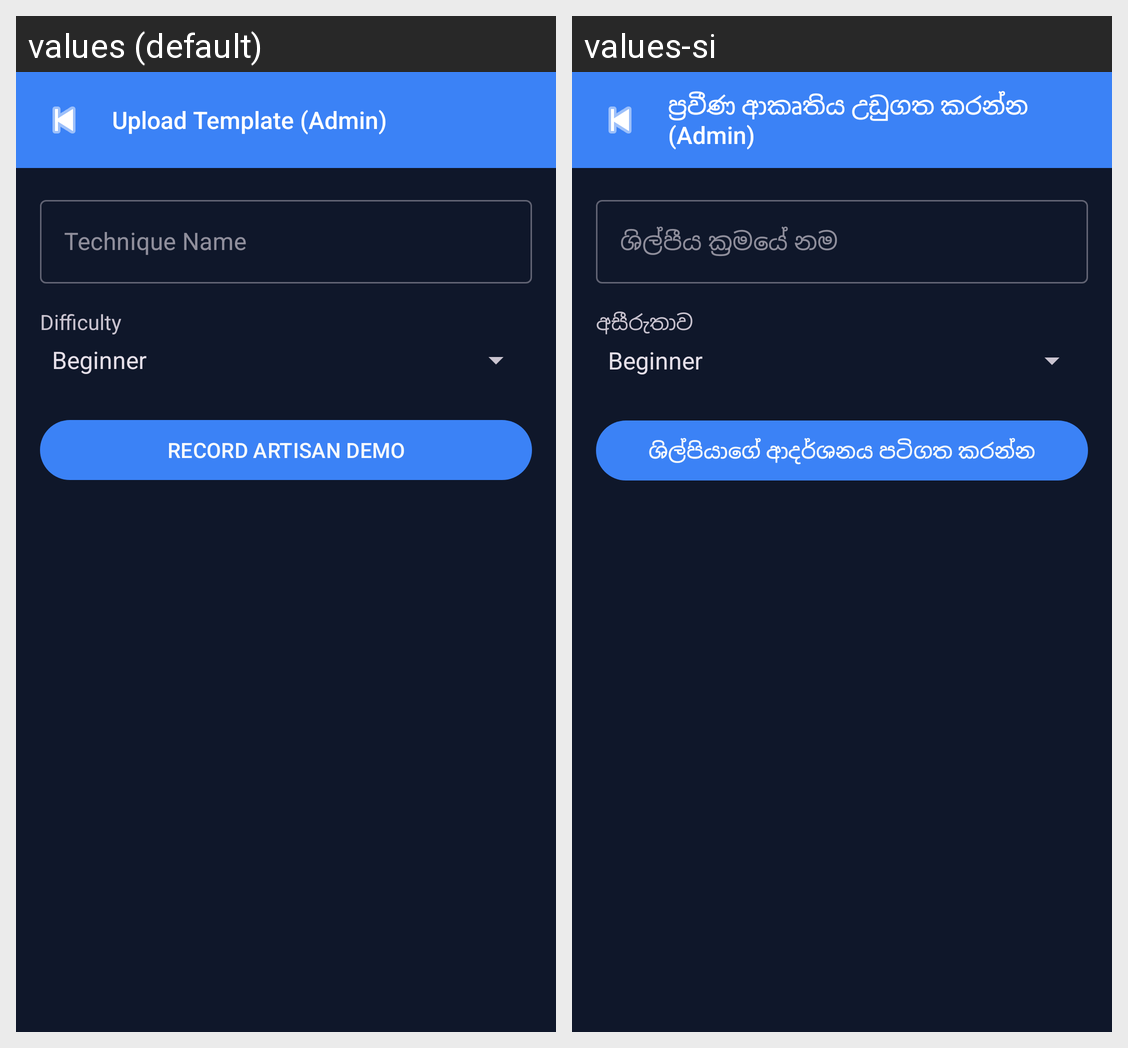

For this localized Android screen grid, give each drawn string resource with its value in every locale shown.
Android screen res/layout/activity_admin_upload.xml rendered under 2 locales, left to right: values (default), values-si. Device: Nexus 5 (rendered at 1080×1920; each locale shown at half size, 540×960, under a caption strip naming it); theme Theme.CultureSync.
Strings drawn on this screen, with the default value and each locale's value (text and hints the layout hard-codes, and strings that could not be matched under every locale, appear in the picture but are not listed):

label_admin_upload
  values: Upload Template (Admin)
  values-si: ප්‍රවීණ ආකෘතිය උඩුගත කරන්න (Admin)

hint_technique_name
  values: Technique Name
  values-si: ශිල්පීය ක්‍රමයේ නම

label_difficulty
  values: Difficulty
  values-si: අසීරුතාව

btn_record_demo
  values: RECORD ARTISAN DEMO
  values-si: ශිල්පියාගේ ආදර්ශනය පටිගත කරන්න
